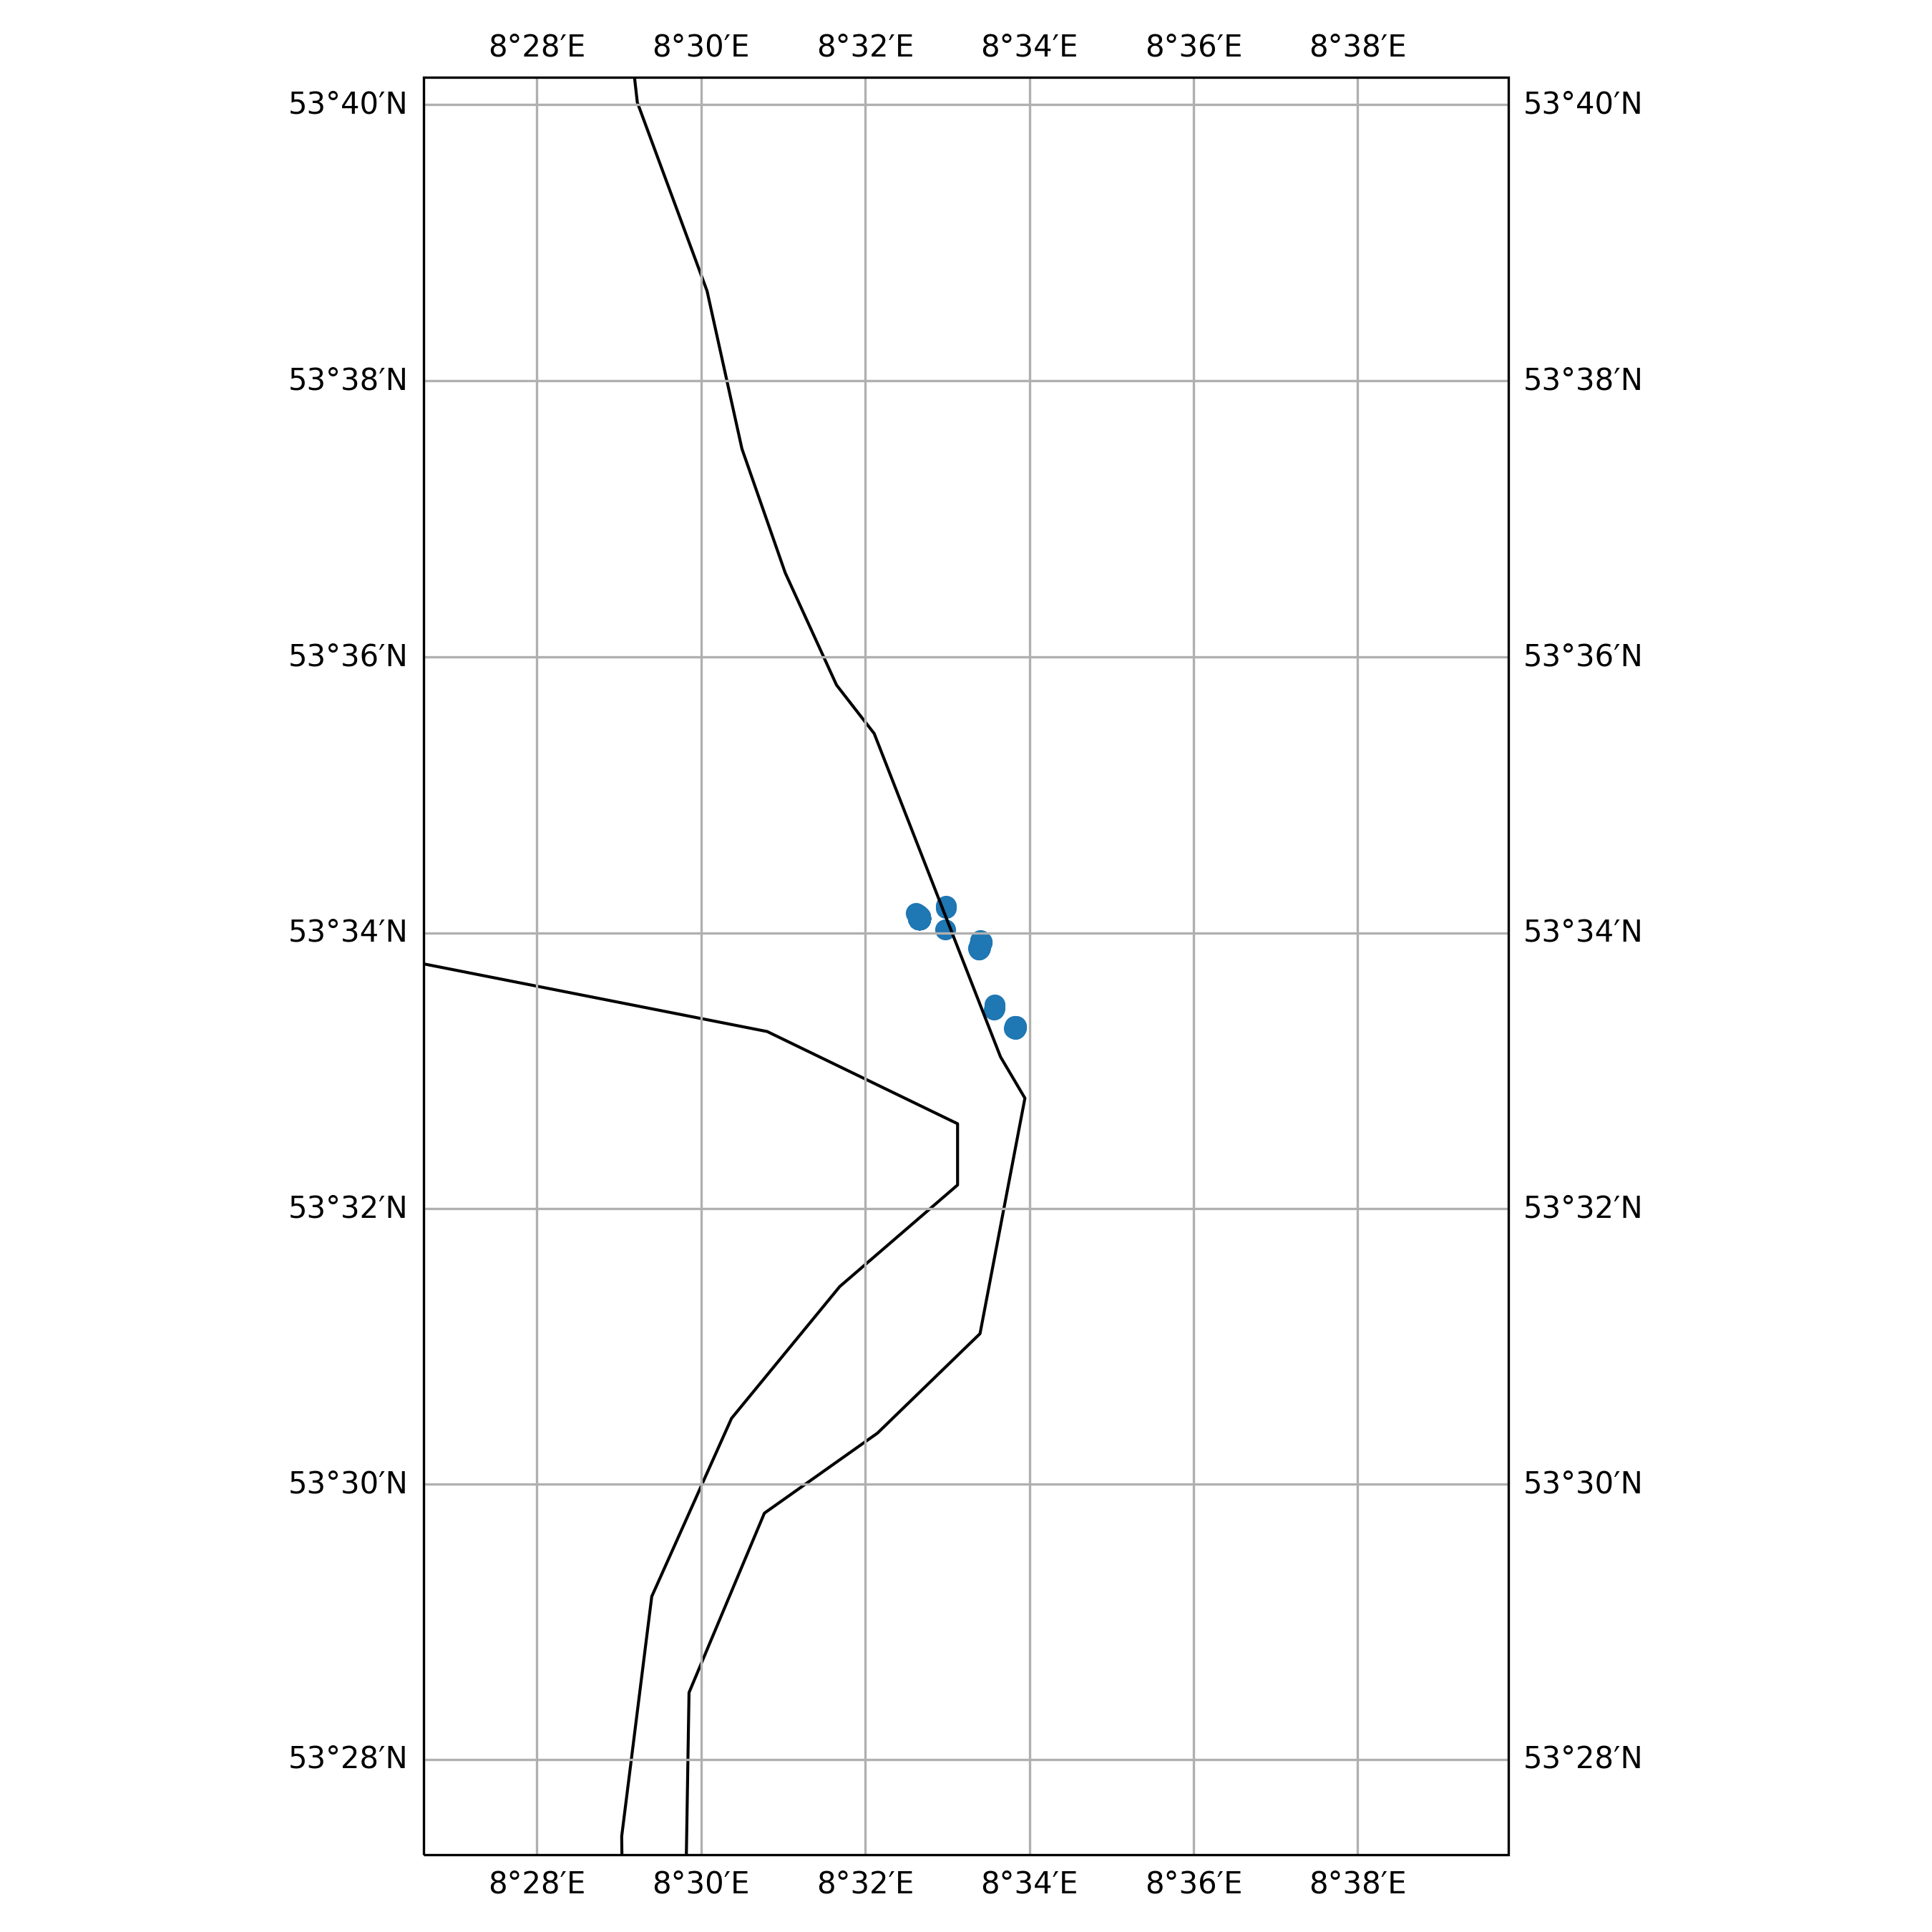

The file beside this chart, header and first rows:
timestamp, epoch, latitude, longitude, speed, heading, course, status
2010-05-13 10:25:01+00:00, 1273746301, 53.57, 8.55, 0.0, 184.0, 179.0, 5
2010-05-14 09:41:19+00:00, 1273830079, 53.57, 8.55, 0.0, 4.0, 3.0, 3
2010-05-24 17:23:56+00:00, 1274721836, 53.57, 8.55, 0.0, 185.0, 185.0, 5
2012-12-14 13:18:00+00:00, 1355491080, 53.56, 8.564, 0.0, 153.0, 78.0, 3
2012-12-14 15:11:00+00:00, 1355497860, 53.56, 8.564, 0.0, 153.0, 78.0, 3
2012-12-14 16:18:00+00:00, 1355501880, 53.56, 8.564, 0.0, 153.0, 78.0, 3
2012-12-14 17:00:00+00:00, 1355504400, 53.56, 8.564, 0.0, 153.0, 78.0, 3
2012-12-14 18:04:00+00:00, 1355508240, 53.56, 8.564, 0.0, 153.0, 250.0, 3
2012-12-14 19:10:00+00:00, 1355512200, 53.56, 8.564, 0.0, 153.0, 250.0, 3
2012-12-14 21:21:00+00:00, 1355520060, 53.56, 8.564, 0.0, 153.0, 250.0, 3
2012-12-14 22:03:00+00:00, 1355522580, 53.56, 8.564, 0.0, 153.0, 250.0, 3
2012-12-14 23:09:00+00:00, 1355526540, 53.56, 8.564, 0.0, 153.0, 250.0, 3
2012-12-15 01:15:00+00:00, 1355534100, 53.56, 8.564, 0.0, 153.0, 250.0, 3
2012-12-15 02:00:00+00:00, 1355536800, 53.56, 8.564, 0.0, 153.0, 250.0, 3
2012-12-15 03:04:00+00:00, 1355540640, 53.56, 8.564, 0.0, 153.0, 250.0, 3
2012-12-15 04:09:00+00:00, 1355544540, 53.56, 8.564, 0.0, 153.0, 250.0, 3
2012-12-15 05:16:00+00:00, 1355548560, 53.56, 8.564, 0.0, 153.0, 250.0, 3
2012-12-15 06:00:00+00:00, 1355551200, 53.56, 8.564, 0.0, 153.0, 250.0, 3
2012-12-15 07:04:00+00:00, 1355555040, 53.56, 8.564, 0.0, 153.0, 250.0, 3
2012-12-15 08:08:00+00:00, 1355558880, 53.56, 8.564, 0.0, 153.0, 250.0, 3
2012-12-15 09:11:00+00:00, 1355562660, 53.56, 8.564, 0.0, 153.0, 250.0, 3
2012-12-15 10:17:00+00:00, 1355566620, 53.56, 8.564, 0.0, 153.0, 251.0, 3
2012-12-15 11:03:00+00:00, 1355569380, 53.56, 8.564, 0.0, 153.0, 251.0, 3
2012-12-15 12:08:00+00:00, 1355573280, 53.56, 8.564, 0.0, 153.0, 291.0, 3
2012-12-15 13:13:00+00:00, 1355577180, 53.56, 8.564, 0.0, 153.0, 291.0, 3
2012-12-15 14:20:00+00:00, 1355581200, 53.56, 8.564, 0.0, 153.0, 291.0, 3
2012-12-15 15:03:00+00:00, 1355583780, 53.56, 8.564, 0.0, 153.0, 291.0, 3
2012-12-15 16:10:00+00:00, 1355587800, 53.56, 8.564, 0.0, 153.0, 291.0, 3
2012-12-15 17:14:00+00:00, 1355591640, 53.56, 8.564, 0.0, 153.0, 291.0, 3
2012-12-15 18:18:00+00:00, 1355595480, 53.56, 8.564, 0.0, 153.0, 291.0, 3
2012-12-15 19:00:00+00:00, 1355598000, 53.56, 8.564, 0.0, 153.0, 291.0, 3
2012-12-15 20:05:00+00:00, 1355601900, 53.56, 8.564, 0.0, 153.0, 291.0, 3
2012-12-15 22:13:00+00:00, 1355609580, 53.56, 8.564, 0.0, 153.0, 291.0, 3
2012-12-15 23:18:00+00:00, 1355613480, 53.56, 8.564, 0.0, 153.0, 291.0, 3
2012-12-16 00:01:00+00:00, 1355616060, 53.56, 8.564, 0.0, 153.0, 291.0, 3
2012-12-16 01:06:00+00:00, 1355619960, 53.56, 8.564, 0.0, 153.0, 307.0, 3
2012-12-16 02:12:00+00:00, 1355623920, 53.56, 8.564, 0.0, 153.0, 307.0, 3
2012-12-16 04:21:00+00:00, 1355631660, 53.56, 8.564, 0.0, 153.0, 307.0, 3
2012-12-16 05:05:00+00:00, 1355634300, 53.56, 8.564, 0.0, 153.0, 307.0, 3
2013-08-11 02:11:00+00:00, 1376187060, 53.56, 8.556, 0.0, 15.0, 197.0, 5
2013-08-11 03:02:00+00:00, 1376190120, 53.56, 8.556, 0.0, 16.0, 197.0, 5
2013-08-11 04:23:00+00:00, 1376194980, 53.56, 8.557, 0.0, 16.0, 197.0, 5
2013-08-11 05:11:00+00:00, 1376197860, 53.56, 8.557, 0.0, 16.0, 197.0, 5
2013-08-11 07:29:00+00:00, 1376206140, 53.56, 8.556, 0.0, 16.0, 197.0, 5
2013-08-11 08:47:00+00:00, 1376210820, 53.56, 8.556, 0.0, 16.0, 197.0, 5
2013-08-11 10:08:00+00:00, 1376215680, 53.56, 8.557, 0.0, 16.0, 33.0, 5
2013-08-11 11:26:00+00:00, 1376220360, 53.56, 8.557, 0.0, 16.0, 33.0, 5
2013-08-11 12:20:00+00:00, 1376223600, 53.56, 8.557, 0.0, 15.0, 33.0, 5
2013-08-11 13:11:00+00:00, 1376226660, 53.56, 8.556, 0.0, 16.0, 33.0, 5
2013-08-11 14:23:00+00:00, 1376230980, 53.56, 8.556, 0.0, 16.0, 33.0, 5
2013-08-11 15:14:00+00:00, 1376234040, 53.56, 8.557, 0.0, 16.0, 33.0, 5
2013-08-11 16:11:00+00:00, 1376237460, 53.56, 8.556, 0.0, 16.0, 33.0, 5
2013-08-11 17:02:00+00:00, 1376240520, 53.56, 8.556, 0.0, 16.0, 33.0, 5
2013-08-11 18:14:00+00:00, 1376244840, 53.56, 8.556, 0.0, 16.0, 33.0, 5
2013-08-11 19:05:00+00:00, 1376247900, 53.56, 8.556, 0.0, 16.0, 33.0, 5
2013-09-13 15:10:00+00:00, 1379085000, 53.56, 8.56, 0.0, 186.0, 0.0, 3
2013-09-13 17:04:00+00:00, 1379091840, 53.57, 8.557, 0.0, 14.0, 257.0, 3
2013-09-13 18:00:00+00:00, 1379095200, 53.57, 8.557, 0.0, 16.0, 257.0, 3
2013-09-13 19:26:00+00:00, 1379100360, 53.57, 8.557, 0.0, 16.0, 257.0, 5
2013-09-13 20:11:00+00:00, 1379103060, 53.57, 8.557, 0.0, 16.0, 257.0, 5
... 1,746 more rows
